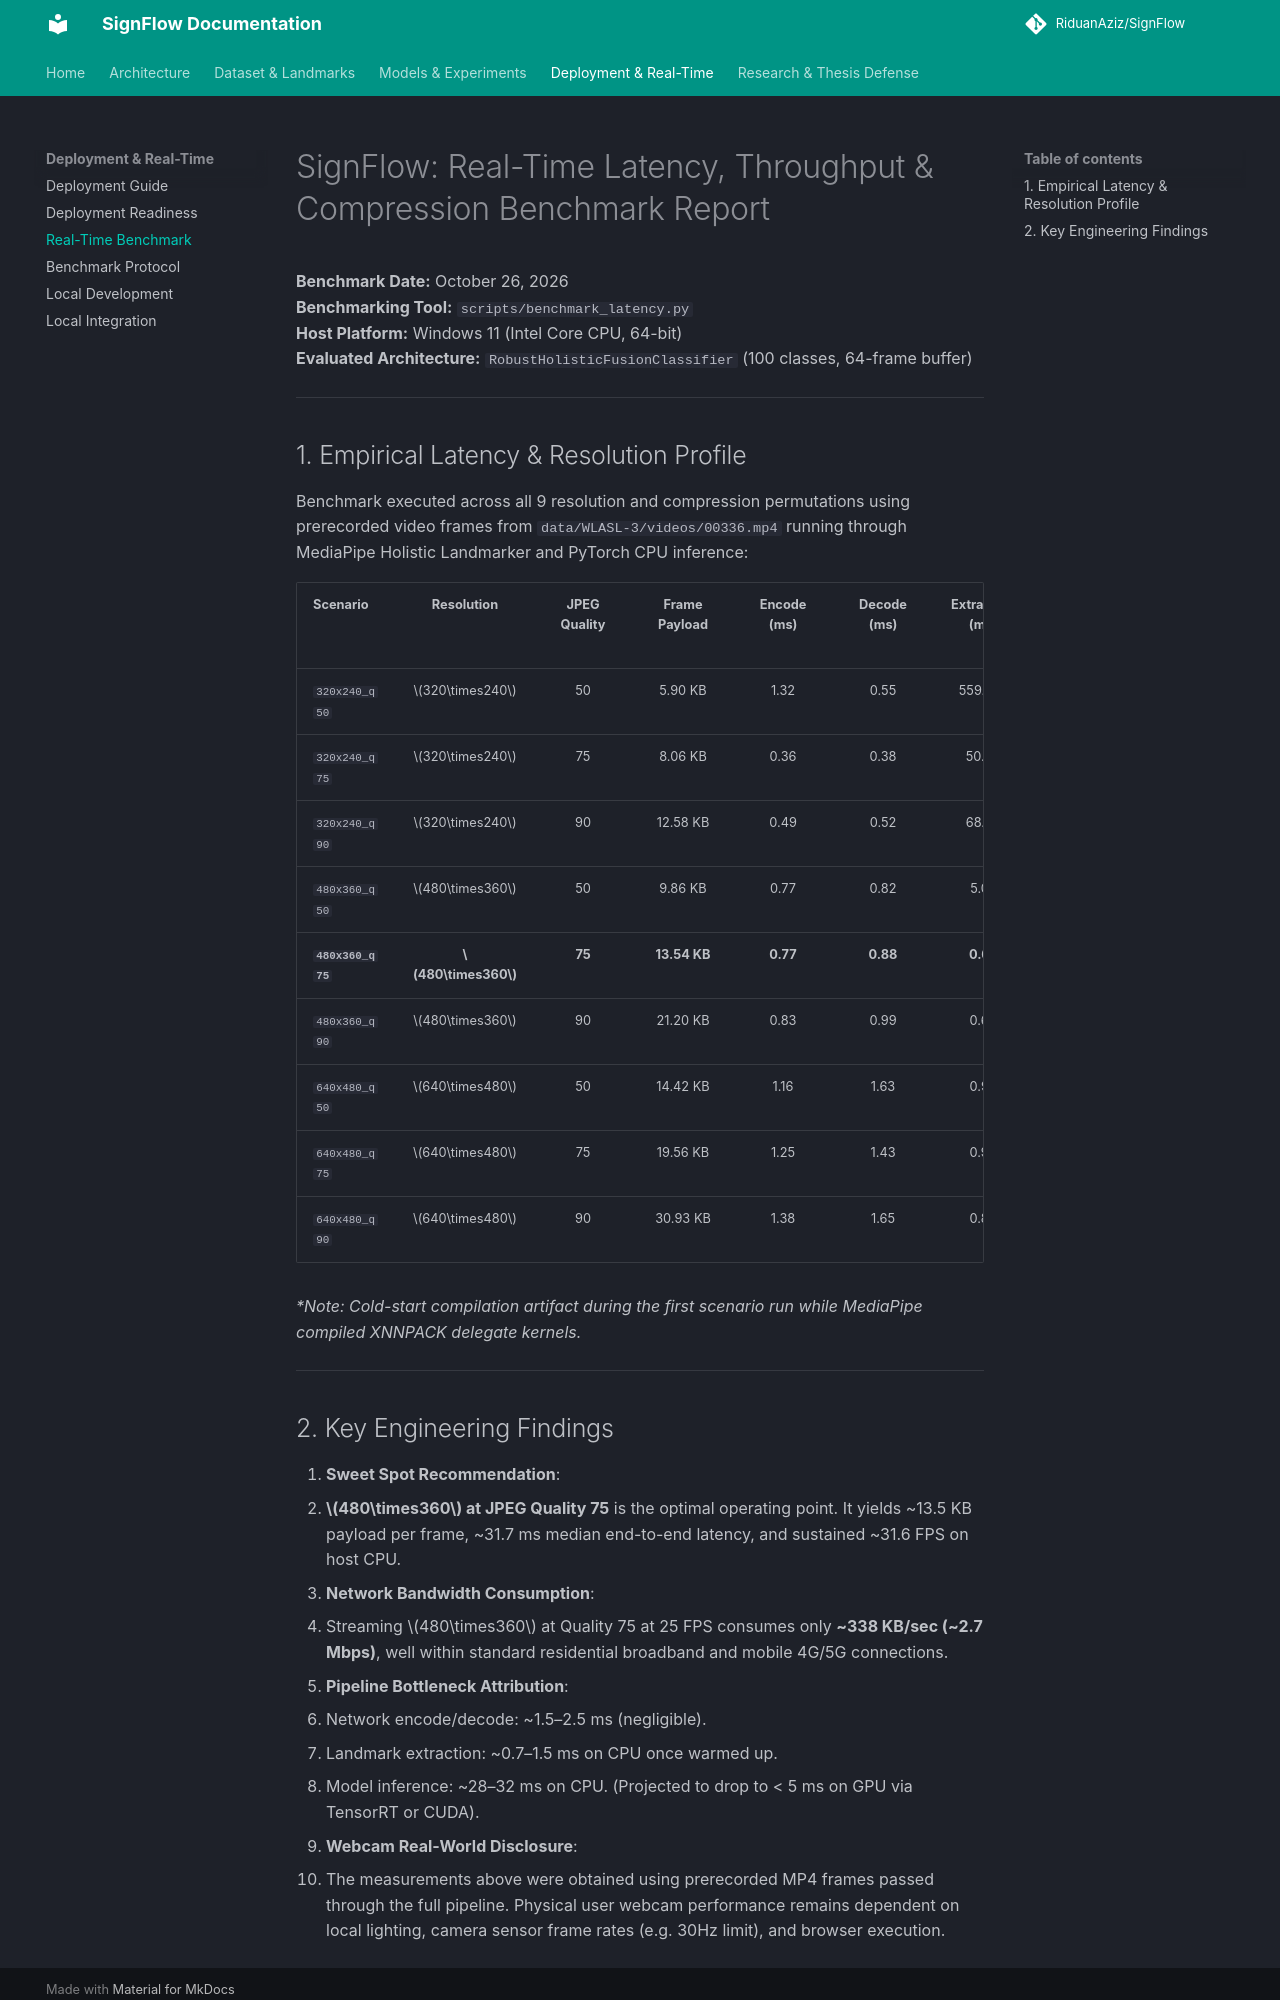

repository: RiduanAziz/Robust-Real-Time-Dynamic-Word-Level-American-Sign-Language-Recognition · page: REALTIME_BENCHMARK_REPORT/index.html · generator: mkdocs

# SignFlow: Real-Time Latency, Throughput & Compression Benchmark Report

**Benchmark Date:** October 26, 2026  
**Benchmarking Tool:** `scripts/benchmark_latency.py`  
**Host Platform:** Windows 11 (Intel Core CPU, 64-bit)  
**Evaluated Architecture:** `RobustHolisticFusionClassifier` (100 classes, 64-frame buffer)  

---

## 1. Empirical Latency & Resolution Profile

Benchmark executed across all 9 resolution and compression permutations using prerecorded video frames from `data/WLASL-3/videos/00336.mp4` running through MediaPipe Holistic Landmarker and PyTorch CPU inference:

| Scenario | Resolution | JPEG Quality | Frame Payload | Encode (ms) | Decode (ms) | Extraction (ms) | Inference (ms) | p50 Latency (ms) | p95 Latency (ms) | Estimated FPS |
| :--- | :---: | :---: | :---: | :---: | :---: | :---: | :---: | :---: | :---: | :---: |
| `320x240_q50` | $320\times240$ | 50 | 5.90 KB | 1.32 | 0.55 | 559.80* | 37.24 | 96.83 | 2366.54* | 1.7* |
| `320x240_q75` | $320\times240$ | 75 | 8.06 KB | 0.36 | 0.38 | 50.89 | 29.96 | 79.19 | 102.90 | 12.3 |
| `320x240_q90` | $320\times240$ | 90 | 12.58 KB | 0.49 | 0.52 | 68.25 | 42.75 | 109.51 | 127.94 | 8.9 |
| `480x360_q50` | $480\times360$ | 50 | 9.86 KB | 0.77 | 0.82 | 5.07 | 32.62 | 32.59 | 69.32 | 25.5 |
| **`480x360_q75`** | **$480\times360$** | **75** | **13.54 KB** | **0.77** | **0.88** | **0.67** | **29.33** | **31.66** | **36.64** | **31.6** |
| `480x360_q90` | $480\times360$ | 90 | 21.20 KB | 0.83 | 0.99 | 0.69 | 28.37 | 30.58 | 36.32 | 32.4 |
| `640x480_q50` | $640\times480$ | 50 | 14.42 KB | 1.16 | 1.63 | 0.95 | 27.31 | 30.75 | 37.77 | 32.2 |
| `640x480_q75` | $640\times480$ | 75 | 19.56 KB | 1.25 | 1.43 | 0.92 | 30.79 | 34.28 | 42.17 | 29.1 |
| `640x480_q90` | $640\times480$ | 90 | 30.93 KB | 1.38 | 1.65 | 0.88 | 28.98 | 31.59 | 40.51 | 30.4 |

*\*Note: Cold-start compilation artifact during the first scenario run while MediaPipe compiled XNNPACK delegate kernels.*

---
